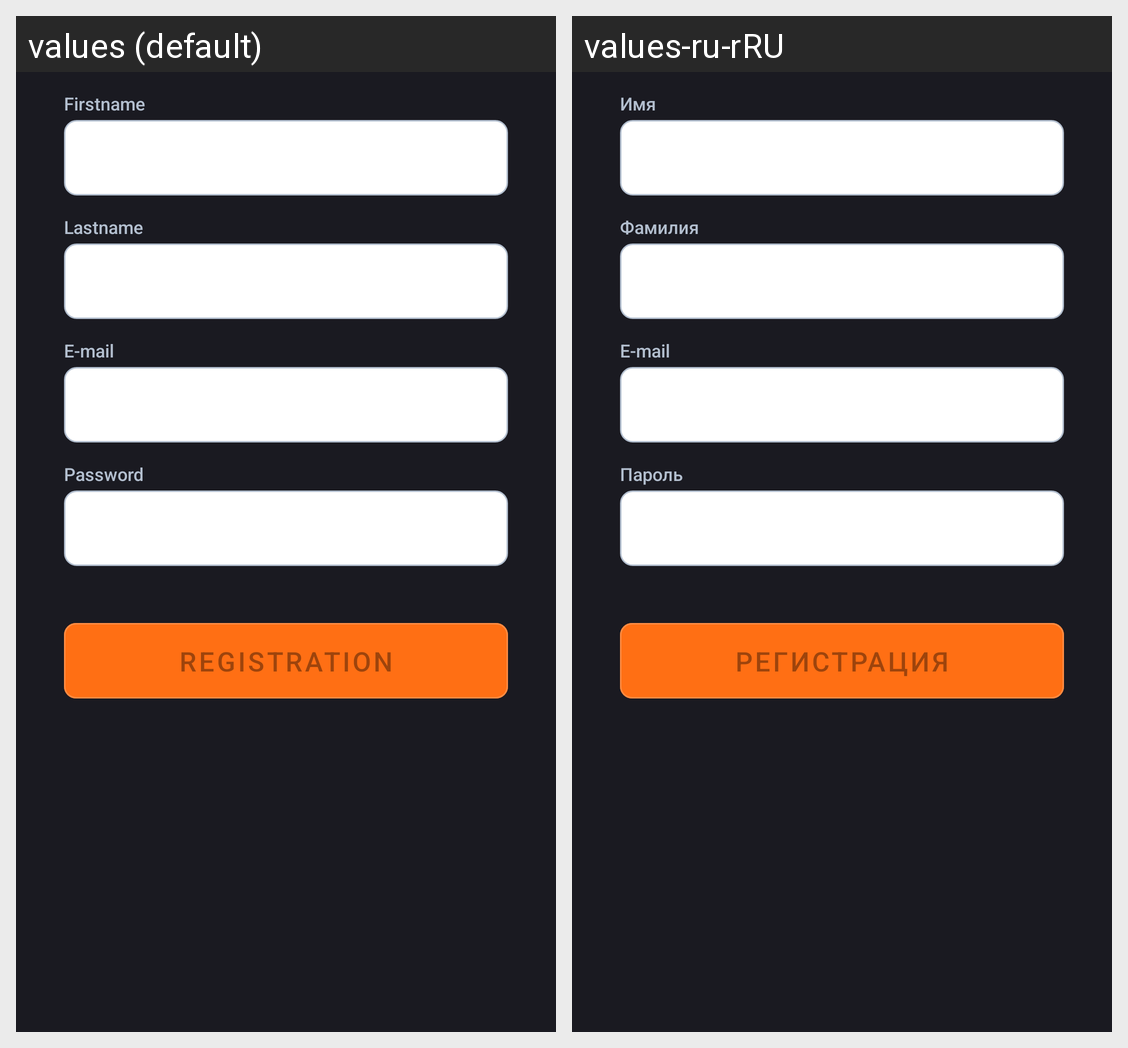

The Android screen above is rendered under two locales of the same app. Produce the string resources it draws, with the default and per-locale values.
Android screen res/layout/fragment_register.xml rendered under 2 locales, left to right: values (default), values-ru-rRU. Device: Nexus 5 (rendered at 1080×1920; each locale shown at half size, 540×960, under a caption strip naming it); theme Theme.SBDelivery.
Strings drawn on this screen, with the default value and each locale's value (text and hints the layout hard-codes, and strings that could not be matched under every locale, appear in the picture but are not listed):

labelFirstName
  values: Firstname
  values-ru-rRU: Имя

labelLastName
  values: Lastname
  values-ru-rRU: Фамилия

labelEmail
  values: E-mail
  values-ru-rRU: E-mail  [not translated; the default value is used]

labelPassword
  values: Password
  values-ru-rRU: Пароль

labelReg
  values: Registration
  values-ru-rRU: Регистрация
